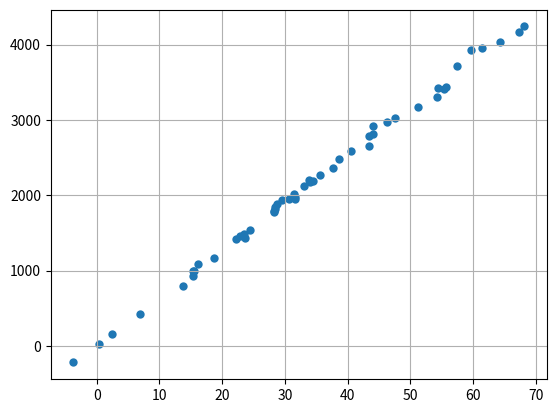

This figure's Python source:
#!/usr/bin/env python

import matplotlib.pyplot as plt
import numpy as np
import os, sys, time

def ycalc(xvals, slope):
    return slope*xvals

def fit_yx_ratio(xvals, yvals, weights=None):
    """Fit Y = a*X"""
    #if (weights == None):

    return np.sum(xvals * yvals) / np.sum(xvals * xvals)

# adopt sqrt(y) as scatter:
def make_fake_yvals(xvals, slope, sigma):
    y_true = slope * xvals
    y_vars = 0.0 * y_true + sigma**2                # baseline variance
    pwhich = (y_true > 0.0).nonzero()[0]            # which values are positive
    y_vars[pwhich] += y_true[pwhich]                # include sqrt(N) component
    y_errs = np.random.randn(y_true.size) * np.sqrt(y_vars)
    return y_true + y_errs

use_slope = 63.23
err_sigma = 10.0
npoints   =  50
xval_rng  =  75.0
xval_min  =  -5.0

clean_xvals = xval_min + xval_rng * np.random.random(npoints)
noisy_yvals = make_fake_yvals(clean_xvals, use_slope, err_sigma)
#noisy_yvals = make_fake_yvals(clean_xvals, use_slope)

# fit attempt:
#result = np.linalg.lstsq(clean_xvals[:, None], noisy_yvals)
result = np.linalg.lstsq(clean_xvals[:, None], noisy_yvals, rcond=-1)
params = result[0]
sys.stderr.write("fitted slope: %s\n" % str(params))

easyslope = fit_yx_ratio(clean_xvals, noisy_yvals)

fig = plt.figure(1)
fig.clf()
ax1 = fig.add_subplot(111)
ax1.grid(True)
ax1.scatter(clean_xvals, noisy_yvals, lw=0)

